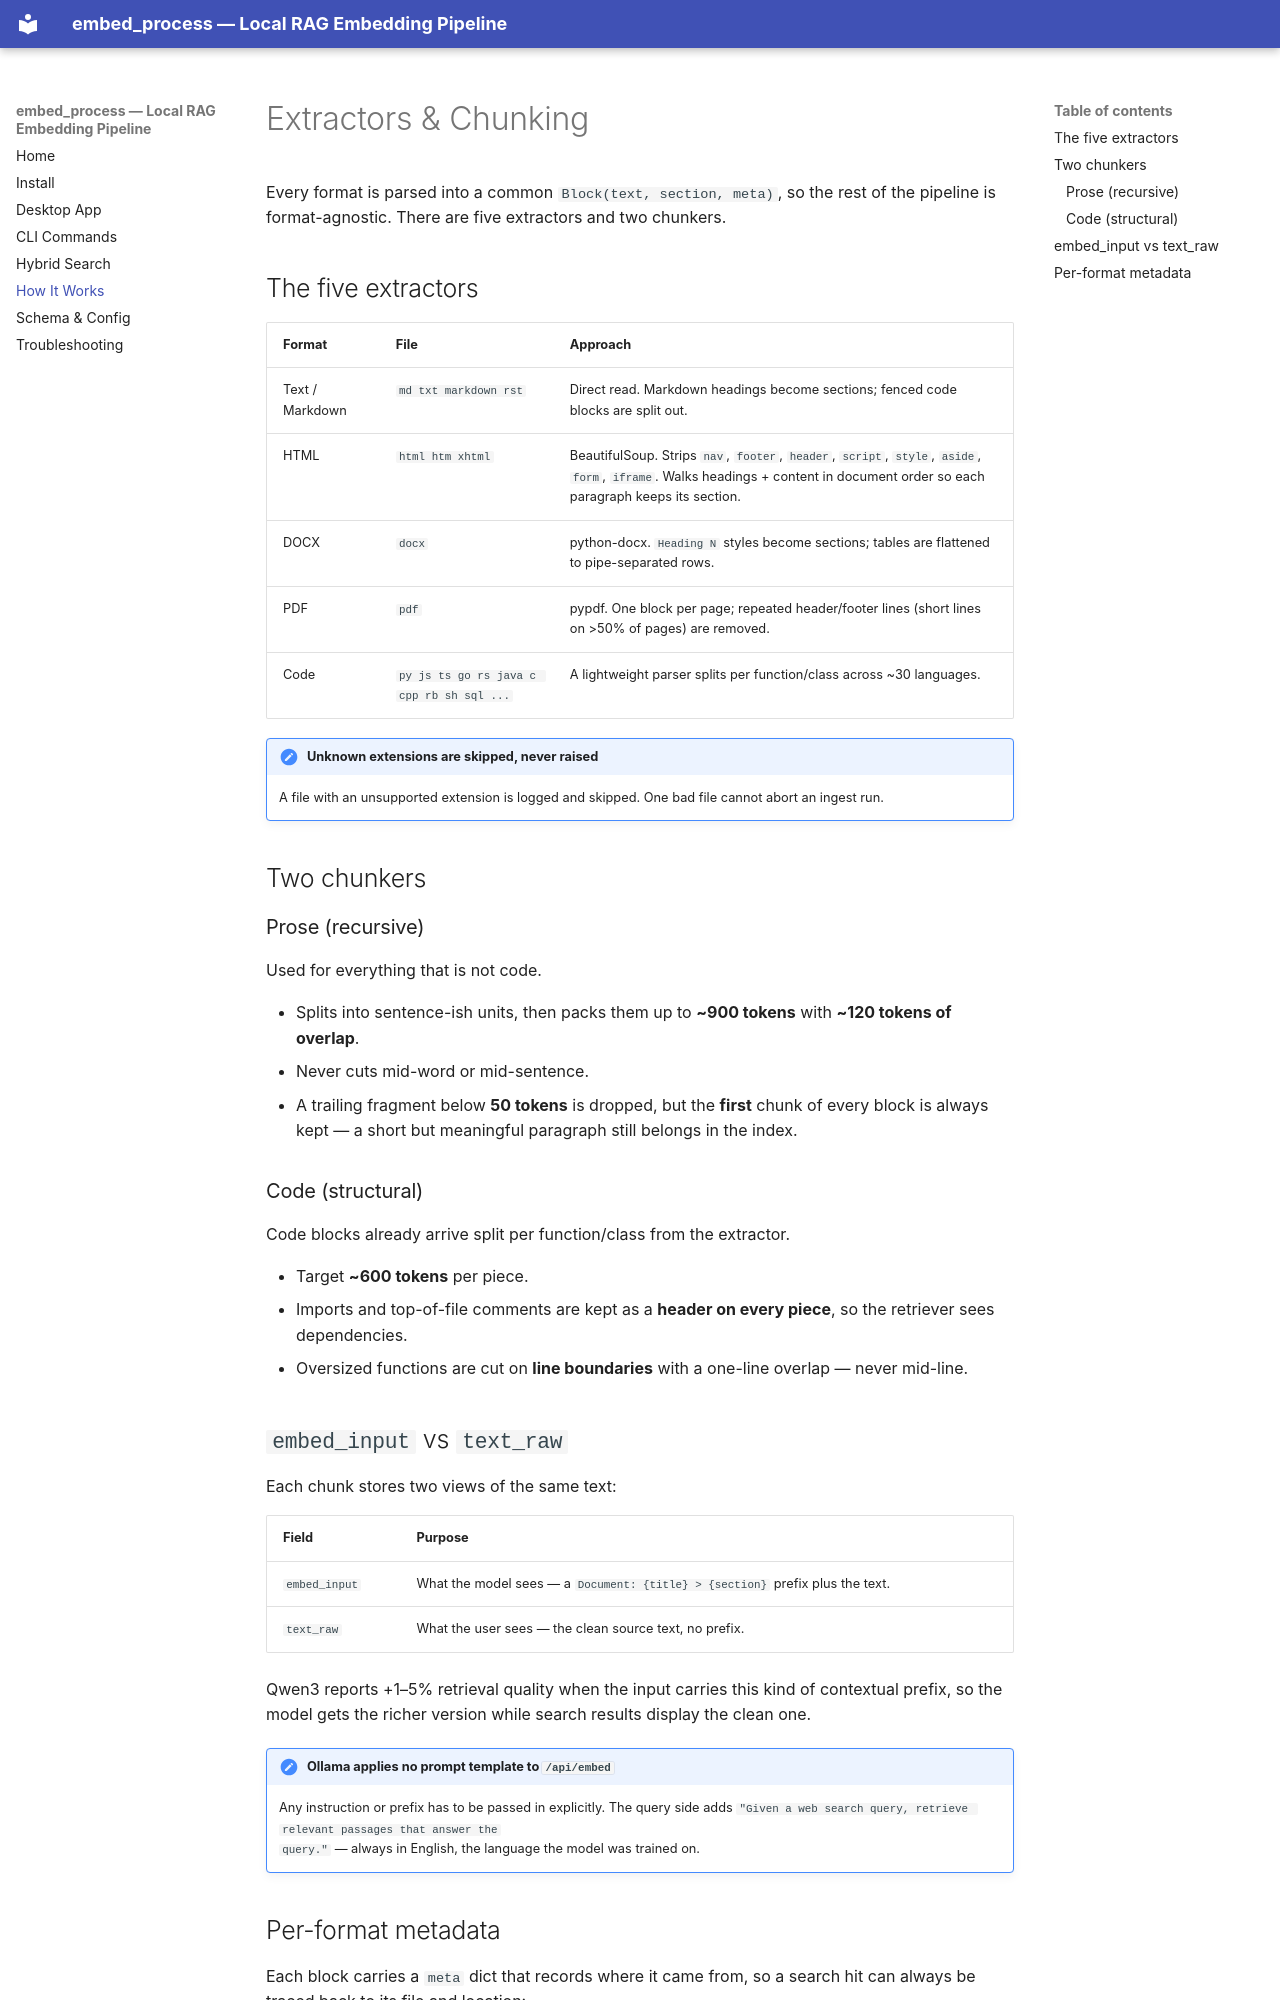

repository: ChrisStathakis/rag · page: extractors.html · generator: mkdocs

# Extractors & Chunking

Every format is parsed into a common `Block(text, section, meta)`, so the rest
of the pipeline is format-agnostic. There are five extractors and two chunkers.

## The five extractors

| Format | File | Approach |
|--------|------|----------|
| Text / Markdown | `md txt markdown rst` | Direct read. Markdown headings become sections; fenced code blocks are split out. |
| HTML | `html htm xhtml` | BeautifulSoup. Strips `nav`, `footer`, `header`, `script`, `style`, `aside`, `form`, `iframe`. Walks headings + content in document order so each paragraph keeps its section. |
| DOCX | `docx` | python-docx. `Heading N` styles become sections; tables are flattened to pipe-separated rows. |
| PDF | `pdf` | pypdf. One block per page; repeated header/footer lines (short lines on >50% of pages) are removed. |
| Code | `py js ts go rs java c cpp rb sh sql ...` | A lightweight parser splits per function/class across ~30 languages. |

!!! note "Unknown extensions are skipped, never raised"
    A file with an unsupported extension is logged and skipped. One bad file
    cannot abort an ingest run.

## Two chunkers

### Prose (recursive)

Used for everything that is not code.

- Splits into sentence-ish units, then packs them up to **~900 tokens** with
  **~120 tokens of overlap**.
- Never cuts mid-word or mid-sentence.
- A trailing fragment below **50 tokens** is dropped, but the **first** chunk
  of every block is always kept — a short but meaningful paragraph still belongs
  in the index.

### Code (structural)

Code blocks already arrive split per function/class from the extractor.

- Target **~600 tokens** per piece.
- Imports and top-of-file comments are kept as a **header on every piece**, so
  the retriever sees dependencies.
- Oversized functions are cut on **line boundaries** with a one-line overlap —
  never mid-line.

## `embed_input` vs `text_raw`

Each chunk stores two views of the same text:

| Field | Purpose |
|-------|---------|
| `embed_input` | What the model sees — a `Document: {title} > {section}` prefix plus the text. |
| `text_raw` | What the user sees — the clean source text, no prefix. |

Qwen3 reports +1–5% retrieval quality when the input carries this kind of
contextual prefix, so the model gets the richer version while search results
display the clean one.

!!! note "Ollama applies no prompt template to `/api/embed`"
    Any instruction or prefix has to be passed in explicitly. The query side
    adds `"Given a web search query, retrieve relevant passages that answer the
    query."` — always in English, the language the model was trained on.
